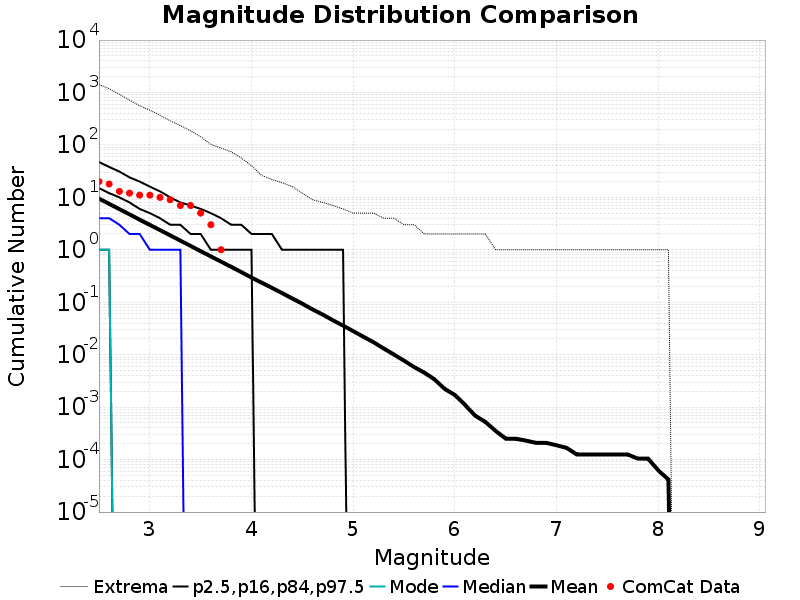

Source data for this figure (header and first rows):
Magnitude, ComCat Data, Simulation Mean, Simulation Median, Simulation Mode, Simulation Minimum, Simulation Maximum, 2.5 %-ile, 16 %-ile, 84 %-ile, 97.5 %-ile
2.5, 20.0, 9.442, 4.0, 1.0, 0.0, 1421, 0.0, 1.0, 15.0, 47.0
2.6, 18.0, 7.5, 4.0, 1.0, 0.0, 1174, 0.0, 1.0, 12.0, 38.0
2.7, 13.0, 5.955, 3.0, 0.0, 0.0, 924.0, 0.0, 0.0, 10.0, 31.0
2.8, 12.0, 4.726, 2.0, 0.0, 0.0, 713.0, 0.0, 0.0, 8.0, 24.0
2.9, 11.0, 3.75, 2.0, 0.0, 0.0, 558.0, 0.0, 0.0, 6.0, 20.0
3.0, 11.0, 2.977, 1.0, 0.0, 0.0, 458.0, 0.0, 0.0, 5.0, 16.0
3.1, 10.0, 2.368, 1.0, 0.0, 0.0, 369.0, 0.0, 0.0, 4.0, 13.0
3.2, 9.0, 1.881, 1.0, 0.0, 0.0, 288.0, 0.0, 0.0, 3.0, 10.0
3.3, 7.0, 1.497, 1.0, 0.0, 0.0, 233.0, 0.0, 0.0, 3.0, 8.0
3.4, 7.0, 1.186, 0.0, 0.0, 0.0, 186.0, 0.0, 0.0, 2.0, 7.0
3.5, 5.0, 0.9401, 0.0, 0.0, 0.0, 143.0, 0.0, 0.0, 2.0, 6.0
3.6, 3.0, 0.7481, 0.0, 0.0, 0.0, 102.0, 0.0, 0.0, 1.0, 5.0
3.7, 1.0, 0.5938, 0.0, 0.0, 0.0, 87.0, 0.0, 0.0, 1.0, 4.0
3.8, 0.0, 0.4729, 0.0, 0.0, 0.0, 74.0, 0.0, 0.0, 1.0, 3.0
3.9, 0.0, 0.3742, 0.0, 0.0, 0.0, 56.0, 0.0, 0.0, 1.0, 3.0
4.0, 0.0, 0.2954, 0.0, 0.0, 0.0, 40.0, 0.0, 0.0, 1.0, 2.0
4.1, 0.0, 0.2355, 0.0, 0.0, 0.0, 26.0, 0.0, 0.0, 0.0, 2.0
4.2, 0.0, 0.1882, 0.0, 0.0, 0.0, 22.0, 0.0, 0.0, 0.0, 2.0
4.3, 0.0, 0.1495, 0.0, 0.0, 0.0, 19.0, 0.0, 0.0, 0.0, 1.0
4.4, 0.0, 0.118, 0.0, 0.0, 0.0, 16.0, 0.0, 0.0, 0.0, 1.0
4.5, 0.0, 0.09345, 0.0, 0.0, 0.0, 12.0, 0.0, 0.0, 0.0, 1.0
4.6, 0.0, 0.07295, 0.0, 0.0, 0.0, 9.0, 0.0, 0.0, 0.0, 1.0
4.7, 0.0, 0.05825, 0.0, 0.0, 0.0, 8.0, 0.0, 0.0, 0.0, 1.0
4.8, 0.0, 0.04532, 0.0, 0.0, 0.0, 7.0, 0.0, 0.0, 0.0, 1.0
4.9, 0.0, 0.03574, 0.0, 0.0, 0.0, 6.0, 0.0, 0.0, 0.0, 1.0
5.0, 0.0, 0.02811, 0.0, 0.0, 0.0, 5.0, 0.0, 0.0, 0.0, 0.0
5.1, 0.0, 0.02202, 0.0, 0.0, 0.0, 5.0, 0.0, 0.0, 0.0, 0.0
5.2, 0.0, 0.01721, 0.0, 0.0, 0.0, 5.0, 0.0, 0.0, 0.0, 0.0
5.3, 0.0, 0.0131, 0.0, 0.0, 0.0, 4.0, 0.0, 0.0, 0.0, 0.0
5.4, 0.0, 0.01008, 0.0, 0.0, 0.0, 4.0, 0.0, 0.0, 0.0, 0.0
5.5, 0.0, 0.007672, 0.0, 0.0, 0.0, 3.0, 0.0, 0.0, 0.0, 0.0
5.6, 0.0, 0.0058, 0.0, 0.0, 0.0, 3.0, 0.0, 0.0, 0.0, 0.0
5.7, 0.0, 0.004532, 0.0, 0.0, 0.0, 2.0, 0.0, 0.0, 0.0, 0.0
5.8, 0.0, 0.003368, 0.0, 0.0, 0.0, 2.0, 0.0, 0.0, 0.0, 0.0
5.9, 0.0, 0.002225, 0.0, 0.0, 0.0, 2.0, 0.0, 0.0, 0.0, 0.0
6.0, 0.0, 0.001705, 0.0, 0.0, 0.0, 2.0, 0.0, 0.0, 0.0, 0.0
6.1, 0.0, 0.001102, 0.0, 0.0, 0.0, 2.0, 0.0, 0.0, 0.0, 0.0
6.2, 0.0, 6.860707E-4, 0.0, 0.0, 0.0, 2.0, 0.0, 0.0, 0.0, 0.0
6.3, 0.0, 5.197505E-4, 0.0, 0.0, 0.0, 2.0, 0.0, 0.0, 0.0, 0.0
6.4, 0.0, 3.5343034E-4, 0.0, 0.0, 0.0, 1.0, 0.0, 0.0, 0.0, 0.0
6.5, 0.0, 2.4948025E-4, 0.0, 0.0, 0.0, 1.0, 0.0, 0.0, 0.0, 0.0
6.6, 0.0, 2.4948025E-4, 0.0, 0.0, 0.0, 1.0, 0.0, 0.0, 0.0, 0.0
6.7, 0.0, 2.2869023E-4, 0.0, 0.0, 0.0, 1.0, 0.0, 0.0, 0.0, 0.0
6.8, 0.0, 2.0790022E-4, 0.0, 0.0, 0.0, 1.0, 0.0, 0.0, 0.0, 0.0
6.9, 0.0, 2.0790022E-4, 0.0, 0.0, 0.0, 1.0, 0.0, 0.0, 0.0, 0.0
7.0, 0.0, 1.8711018E-4, 0.0, 0.0, 0.0, 1.0, 0.0, 0.0, 0.0, 0.0
7.1, 0.0, 1.6632017E-4, 0.0, 0.0, 0.0, 1.0, 0.0, 0.0, 0.0, 0.0
7.2, 0.0, 1.2474012E-4, 0.0, 0.0, 0.0, 1.0, 0.0, 0.0, 0.0, 0.0
7.3, 0.0, 1.2474012E-4, 0.0, 0.0, 0.0, 1.0, 0.0, 0.0, 0.0, 0.0
7.4, 0.0, 1.2474012E-4, 0.0, 0.0, 0.0, 1.0, 0.0, 0.0, 0.0, 0.0
7.5, 0.0, 1.2474012E-4, 0.0, 0.0, 0.0, 1.0, 0.0, 0.0, 0.0, 0.0
7.6, 0.0, 1.2474012E-4, 0.0, 0.0, 0.0, 1.0, 0.0, 0.0, 0.0, 0.0
7.7, 0.0, 1.2474012E-4, 0.0, 0.0, 0.0, 1.0, 0.0, 0.0, 0.0, 0.0
7.8, 0.0, 1.0395011E-4, 0.0, 0.0, 0.0, 1.0, 0.0, 0.0, 0.0, 0.0
7.9, 0.0, 1.0395011E-4, 0.0, 0.0, 0.0, 1.0, 0.0, 0.0, 0.0, 0.0
8.0, 0.0, 6.237006E-5, 0.0, 0.0, 0.0, 1.0, 0.0, 0.0, 0.0, 0.0
8.1, 0.0, 4.1580042E-5, 0.0, 0.0, 0.0, 1.0, 0.0, 0.0, 0.0, 0.0
8.2, 0.0, 0.0, 0.0, 0.0, 0.0, 0.0, 0.0, 0.0, 0.0, 0.0
8.3, 0.0, 0.0, 0.0, 0.0, 0.0, 0.0, 0.0, 0.0, 0.0, 0.0
8.4, 0.0, 0.0, 0.0, 0.0, 0.0, 0.0, 0.0, 0.0, 0.0, 0.0
... 6 more rows
